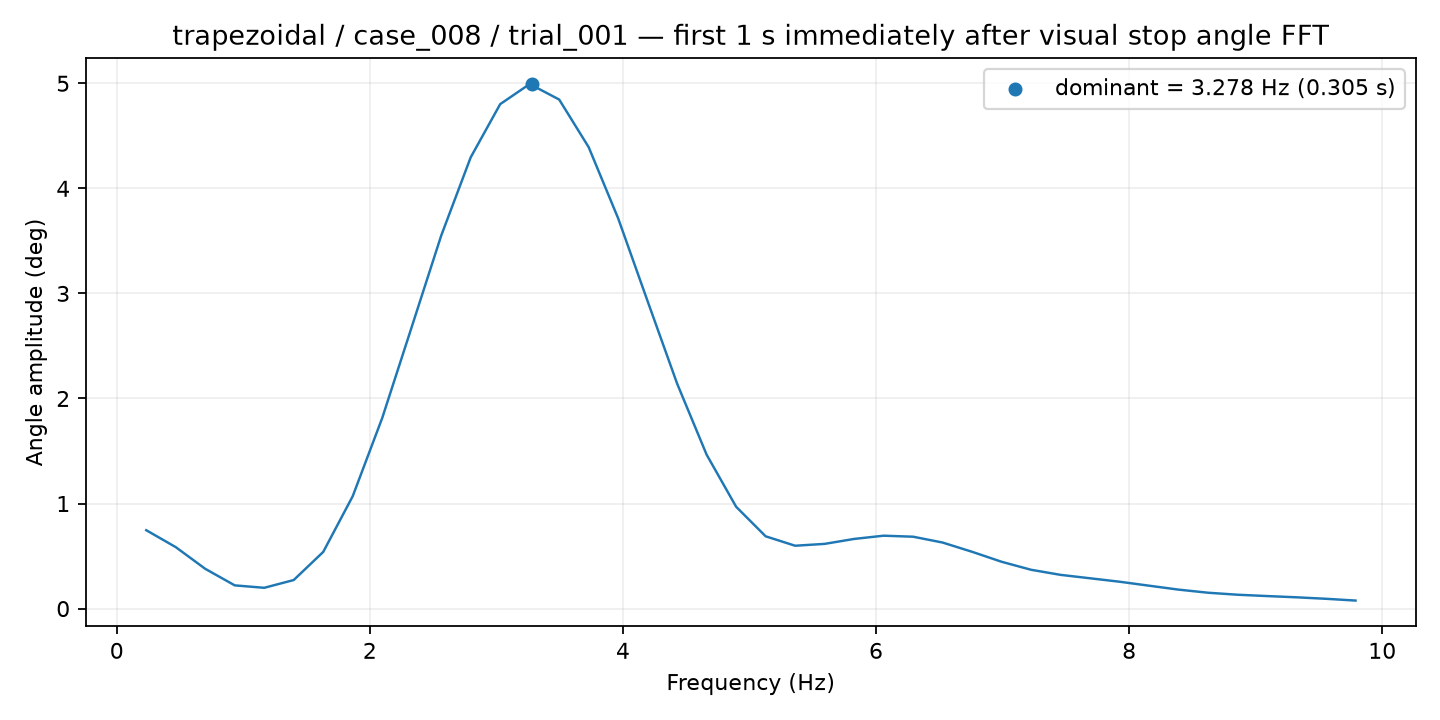

Data behind this chart, as committed beside it:
frequency_hz, amplitude_deg
0.2331, 0.7464
0.4661, 0.5852
0.6992, 0.3787
0.9323, 0.2212
1.165, 0.1981
1.398, 0.272
1.632, 0.5395
1.865, 1.07
2.098, 1.814
2.331, 2.68
2.564, 3.55
2.797, 4.295
3.03, 4.802
3.263, 4.993
3.496, 4.846
3.729, 4.392
3.962, 3.715
4.195, 2.925
4.428, 2.141
4.661, 1.465
4.895, 0.9692
5.128, 0.6882
5.361, 0.5985
5.594, 0.6161
5.827, 0.6632
6.06, 0.694
6.293, 0.6844
6.526, 0.6288
6.759, 0.5408
6.992, 0.4459
7.225, 0.3696
7.458, 0.3212
7.691, 0.2886
7.924, 0.2559
8.158, 0.2181
8.391, 0.1807
8.624, 0.1512
8.857, 0.1321
9.09, 0.1195
9.323, 0.1076
9.556, 0.09344
9.789, 0.07658
